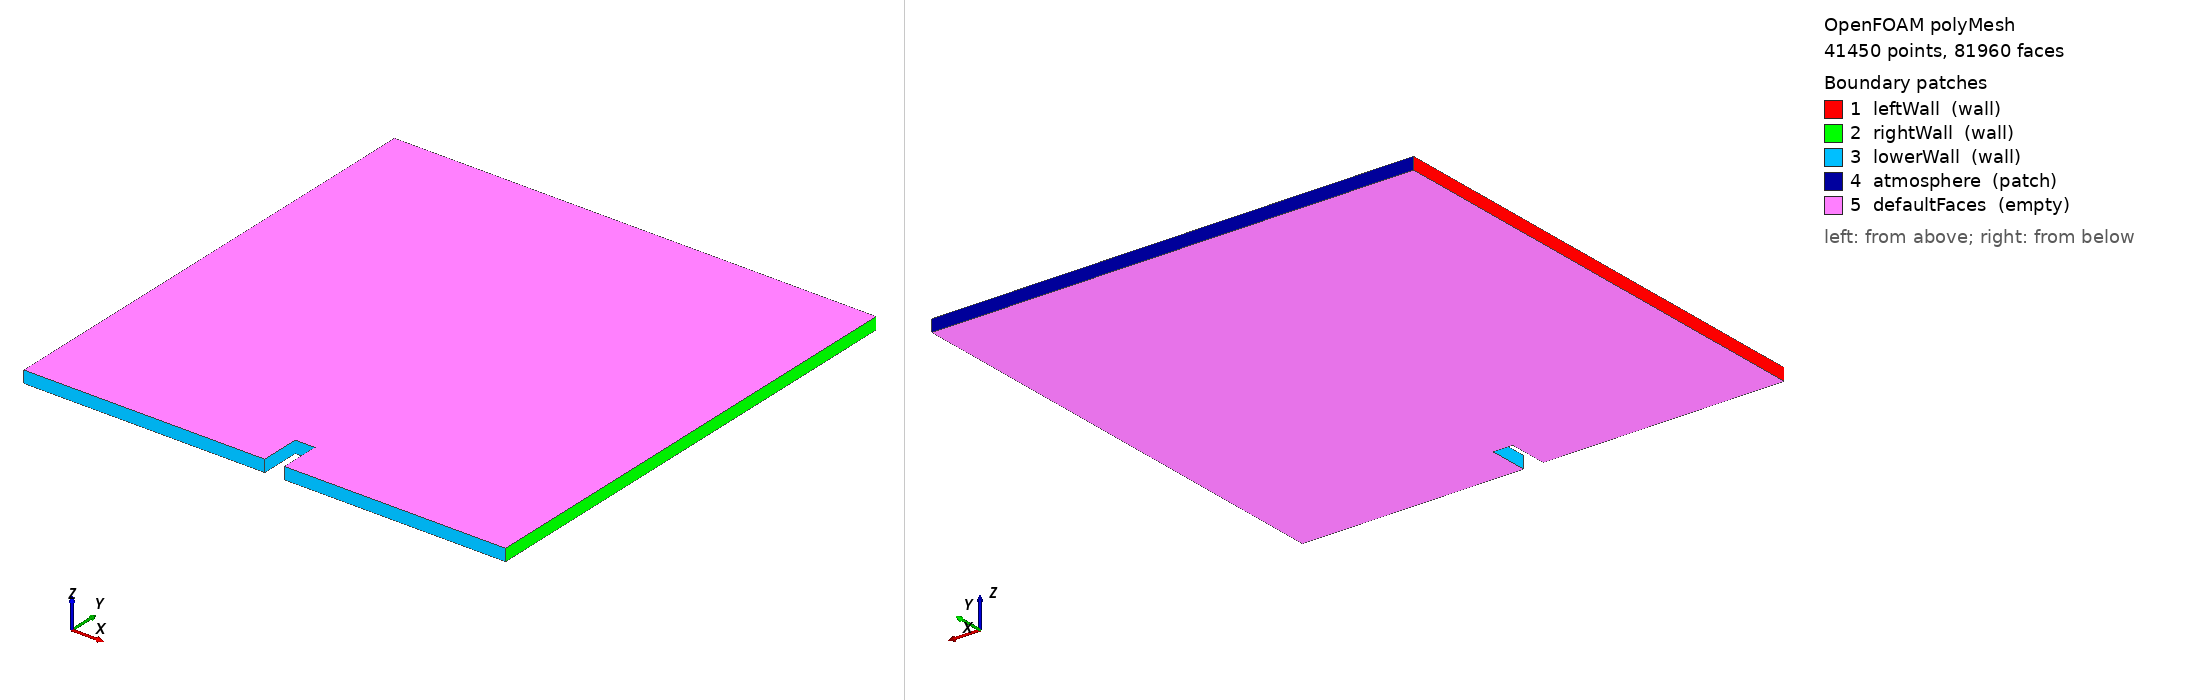

OpenFOAM case: the committed polyMesh, 41450 points, 81960 faces. Boundary patches (legend numbers): 1 leftWall (wall), 2 rightWall (wall), 3 lowerWall (wall), 4 atmosphere (patch), 5 defaultFaces (empty). Left view from above one corner, right view from below the opposite corner. Boundary conditions: 0 field file(s) under 0/; 0 of 5 drawn patches have an entry in a shipped field file.

=== constant/polyMesh/boundary ===
/*--------------------------------*- C++ -*----------------------------------*\
| =========                 |                                                 |
| \\      /  F ield         | OpenFOAM: The Open Source CFD Toolbox           |
|  \\    /   O peration     | Version:  2406                                  |
|   \\  /    A nd           | Website:  www.openfoam.com                      |
|    \\/     M anipulation  |                                                 |
\*---------------------------------------------------------------------------*/
FoamFile
{
    version     2.0;
    format      ascii;
    arch        "LSB;label=32;scalar=64";
    class       polyBoundaryMesh;
    location    "constant/polyMesh";
    object      boundary;
}
// * * * * * * * * * * * * * * * * * * * * * * * * * * * * * * * * * * * * * //

5
(
    leftWall
    {
        type            wall;
        inGroups        1(wall);
        nFaces          150;
        startFace       40512;
    }
    rightWall
    {
        type            wall;
        inGroups        1(wall);
        nFaces          150;
        startFace       40662;
    }
    lowerWall
    {
        type            wall;
        inGroups        1(wall);
        nFaces          186;
        startFace       40812;
    }
    atmosphere
    {
        type            patch;
        nFaces          138;
        startFace       40998;
    }
    defaultFaces
    {
        type            empty;
        inGroups        1(empty);
        nFaces          40824;
        startFace       41136;
    }
)

// ************************************************************************* //


=== system/blockMeshDict ===
/*--------------------------------*- C++ -*----------------------------------*\
| =========                 |                                                 |
| \\      /  F ield         | OpenFOAM: The Open Source CFD Toolbox           |
|  \\    /   O peration     | Version:  v2406                                 |
|   \\  /    A nd           | Website:  www.openfoam.com                      |
|    \\/     M anipulation  |                                                 |
\*---------------------------------------------------------------------------*/
FoamFile
{
    version     2.0;
    format      ascii;
    class       dictionary;
    object      blockMeshDict;
}
// * * * * * * * * * * * * * * * * * * * * * * * * * * * * * * * * * * * * * //

scale   0.146;

vertices
(
    (0 0 0)
    (2 0 0)
    (2.16438 0 0)
    (4 0 0)
    (0 0.32876 0)
    (2 0.32876 0)
    (2.16438 0.32876 0)
    (4 0.32876 0)
    (0 4 0)
    (2 4 0)
    (2.16438 4 0)
    (4 4 0)
    (0 0 0.1)
    (2 0 0.1)
    (2.16438 0 0.1)
    (4 0 0.1)
    (0 0.32876 0.1)
    (2 0.32876 0.1)
    (2.16438 0.32876 0.1)
    (4 0.32876 0.1)
    (0 4 0.1)
    (2 4 0.1)
    (2.16438 4 0.1)
    (4 4 0.1)
);

blocks
(
    hex (0 1 5 4 12 13 17 16) (69 24 1) simpleGrading (1 1 1)
    hex (2 3 7 6 14 15 19 18) (57 24 1) simpleGrading (1 1 1)
    hex (4 5 9 8 16 17 21 20) (69 126 1) simpleGrading (1 1 1)
    hex (5 6 10 9 17 18 22 21) (12 126 1) simpleGrading (1 1 1)
    hex (6 7 11 10 18 19 23 22) (57 126 1) simpleGrading (1 1 1)
);

edges
(
);

boundary
(
    leftWall
    {
        type wall;
        faces
        (
            (0 12 16 4)
            (4 16 20 8)
        );
    }
    rightWall
    {
        type wall;
        faces
        (
            (7 19 15 3)
            (11 23 19 7)
        );
    }
    lowerWall
    {
        type wall;
        faces
        (
            (0 1 13 12)
            (1 5 17 13)
            (5 6 18 17)
            (2 14 18 6)
            (2 3 15 14)
        );
    }
    atmosphere
    {
        type patch;
        faces
        (
            (8 20 21 9)
            (9 21 22 10)
            (10 22 23 11)
        );
    }
);

mergePatchPairs
(
);


// ************************************************************************* //


Also in the case, not shown: constant/polyMesh/faces (numeric list); constant/polyMesh/neighbour (numeric list); constant/polyMesh/owner (numeric list); constant/polyMesh/points (numeric list).
